Run: headless pygame with SDL's dummy video driver; simulated clock (each Clock.tick advances the game by its frame time, no real sleeping); random seed 0; keys injected as events and as key.get_pressed() state; no mouse input.
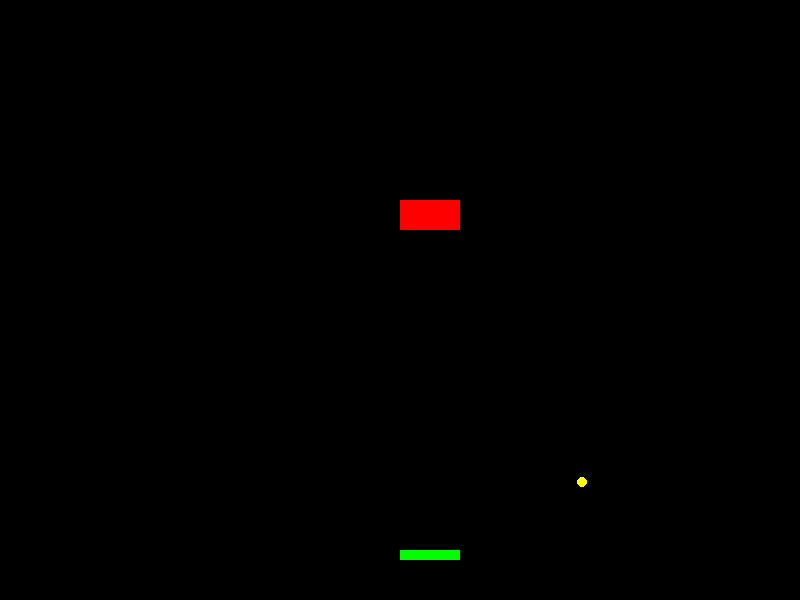
Frame 1 of 4 · flips 1–60 · no input
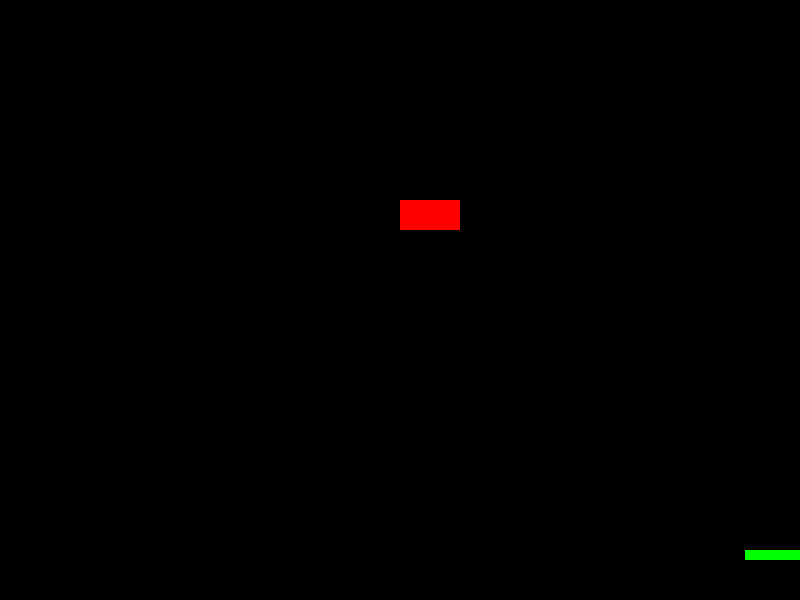
Frame 2 of 4 · flips 61–180 · tapped SPACE, RETURN · held RIGHT (→), D
Frame 3 of 4 · flips 181–300 · held DOWN (↓), S · screen unchanged from frame 2, image omitted
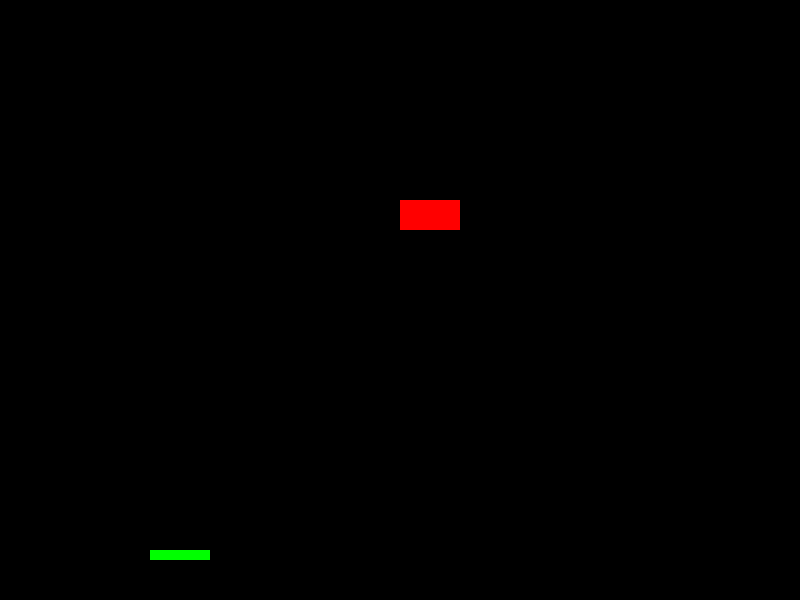
Frame 4 of 4 · flips 301–420 · held LEFT (←), A, UP (↑), W

The pygame program that drew these frames:

# Frenzy Pong
import pygame
import random

# ----- CONSTANTS
BLACK = (0, 0, 0)
WHITE = (255, 255, 255)
YELLOW = (255, 255, 0)
SKY_BLUE = (95, 165, 228)
GREEN = (0, 255, 0)
RED = (255, 0, 0)
BLUE = (0, 0, 255)
WIDTH = 800
HEIGHT = 600
NUM_ROWS = 5
TITLE = "Frenzy Pong"

class Rectangle(pygame.sprite.Sprite):
    def __init__(self, colour=GREEN):
        super().__init__()
        self.colour = colour
        self.image = pygame.Surface([60, 10])
        self.rect = self.image.get_rect()
        self.width, self.height = (60, 10)
        self.rect.x, self.rect.y = (400, 550)
        self.image.fill(colour)
        self.vel_x = 0
        self.vel_y = 0

    def update(self):
        """Updates the location of the block in space.
        Returns:
            None
        """
        self.rect.x += self.vel_x
        self.rect.y += self.vel_y

        # keep it in the screen
        if self.rect.x + self.width > WIDTH or self.rect.x < 0:
            self.vel_x *= 0
        if self.rect.y + self.height > HEIGHT or self.rect.y < 0:
            self.vel_y *= 0

    def go_left(self):
        """ Called when the user hits the left arrow. """
        self.vel_x = -5

    def go_right(self):
        """ Called when the user hits the right arrow. """
        self.vel_x = 5

    def stop(self):
        """ Called when the user lets off the keyboard. """
        self.vel_x = 0

class Enemy(pygame.sprite.Sprite):
    def __init__(self, colour=RED):
        super().__init__()
        self.colour = colour
        self.image = pygame.Surface([60, 30])
        self.image.fill(colour)
        self.rect = self.image.get_rect()
        self.rect.x, self.rect.y = (400, 200)
        self.vel_x = 0
        self.vel_y = 0

    def update(self):
        if self.rect.x + self.rect.width > WIDTH or self.rect.x < 0:
            self.vel_x *= 0
        if self.rect.y + self.rect.height > HEIGHT or self.rect.y < 0:
            self.vel_y *= 0

class Ball(pygame.sprite.Sprite):
    def __init__(self, colour=YELLOW):
        super().__init__()
        self.image = pygame.Surface((10, 10))
        pygame.draw.circle(self.image, (255, 255, 0), (5, 5), 5, 10)
        self.rect = self.image.get_rect()
        self.rect.x = 400
        self.rect.y = 300
        self.vel_x = 3
        self.vel_y = 3

    def update(self):
        self.rect.x += self.vel_x
        self.rect.y += self.vel_y
        if self.rect.right > WIDTH or self.rect.x < 0:
            self.vel_x *= -1
        if self.rect.y < 0:
            self.vel_y *= -1

        print(self.rect.x, self.rect.y)

def main():
    pygame.init()

    # ----- SCREEN PROPERTIES
    size = (WIDTH, HEIGHT)
    screen = pygame.display.set_mode(size)
    pygame.display.set_caption(TITLE)

    # ----- LOCAL VARIABLES
    done = False
    clock = pygame.time.Clock()

    # --- sprite groups
    all_sprites_group = pygame.sprite.Group()
    ball_sprites = pygame.sprite.Group()
    enemy_sprites = pygame.sprite.Group()
    rectangle_sprites = pygame.sprite.Group()

    rectangle = Rectangle()
    all_sprites_group.add(rectangle)
    rectangle_sprites.add(rectangle)

    ball = Ball()
    all_sprites_group.add(ball)
    ball_sprites.add(ball)

    enemy = Enemy()
    all_sprites_group.add(enemy)
    enemy_sprites.add(enemy)

    # ----- MAIN LOOP
    while not done:
        for event in pygame.event.get():
            if event.type == pygame.QUIT:
                done = True
            if event.type == pygame.KEYDOWN:
                if event.key == pygame.K_LEFT:
                    rectangle.go_left()
                if event.key == pygame.K_RIGHT:
                    rectangle.go_right()
            if event.type == pygame.KEYUP:
                if event.key == pygame.K_LEFT and rectangle.vel_x < 0:
                 rectangle.stop()
                if event.key == pygame.K_RIGHT and rectangle.vel_x > 0:
                 rectangle.stop()

        for i in range(NUM_ROWS):
            enemy = Enemy(100 + i * 20)
            enemy.rect.x = enemy.rect.x - random.choice([-10, 10])

        # -- Event Handler
        for event in pygame.event.get():
            if event.type == pygame.QUIT:
                done = True

        # ----- LOGIC

        # Player collision
        # Check for collision
        enemy_hit_group = pygame.sprite.spritecollide(ball, rectangle_sprites, False)

        # If collided, adjust the ball velocity
        if enemy_hit_group:
            ball.vel_y *= -1

        # Enemy collision
        enemy_hit_group = pygame.sprite.spritecollide(ball, enemy_sprites, True)
        if enemy_hit_group:
            ball.vel_y *= -1

        # ----- DRAW
        screen.fill(BLACK)
        all_sprites_group.draw(screen)

        # ----- UPDATE
        all_sprites_group.update()
        pygame.display.flip()
        clock.tick(60)
    pygame.quit()

if __name__ == "__main__":
    main()
